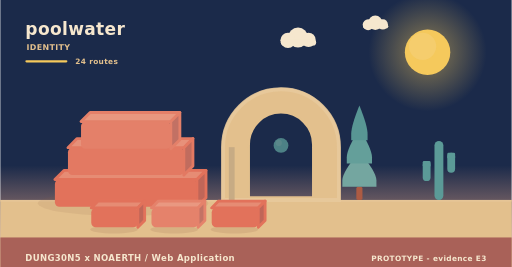
t = 0.00 s
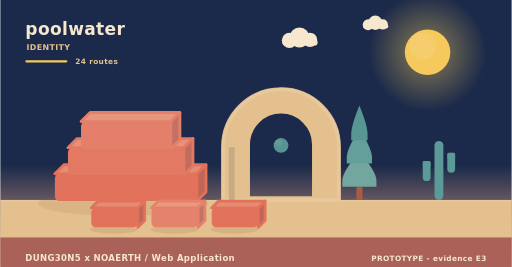
t = 1.95 s
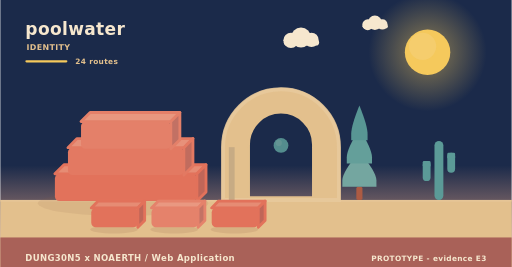
t = 3.90 s
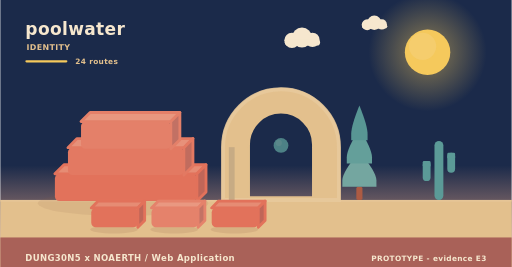
t = 5.20 s
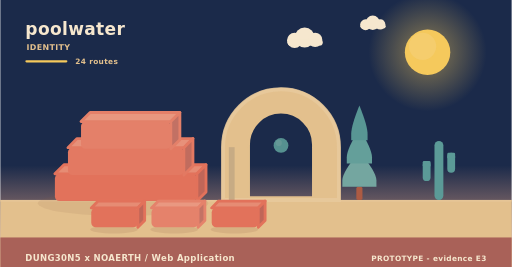
t = 8.75 s
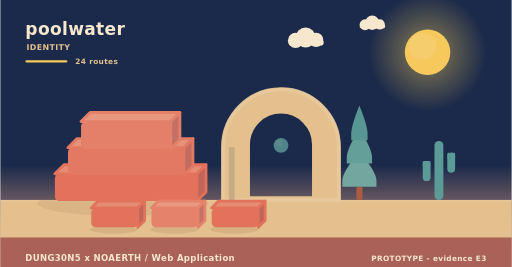
t = 10.00 s

The animated SVG that drew these frames (rendered in a browser with its animation timeline set to each time). Animation: 9 SMIL elements (animate=1,animateTransform=8); frames cover the first 10.00 s, repeats indefinitely.

<svg xmlns="http://www.w3.org/2000/svg" width="900" height="470" viewBox="0 0 900 470" role="img" aria-label="poolwater - identity"><linearGradient id="skyh" x1="0" y1="0" x2="0" y2="1"><stop offset="0" stop-color="#1b2a4a"/><stop offset="0.62" stop-color="#1b2a4a"/><stop offset="1" stop-color="#f3ad8a"/></linearGradient><rect width="900" height="470" fill="url(#skyh)"/><radialGradient id="sunh"><stop offset="0.35" stop-color="#f5c95c" stop-opacity="0.34"/><stop offset="1" stop-color="#f5c95c" stop-opacity="0"/></radialGradient><circle cx="752" cy="92" r="104" fill="url(#sunh)"/><circle cx="752" cy="92" r="40" fill="#f5c95c"/><circle cx="743.2" cy="81.6" r="24" fill="#f5d27e" opacity="0.5"/><g><circle cx="524" cy="66" r="17.64" fill="#f6e7ce"/><circle cx="506.36" cy="71.04" r="13.44" fill="#f6e7ce"/><circle cx="542.48" cy="70.2" r="12.6" fill="#f6e7ce"/><rect x="493.76" y="69.36" width="62.16" height="10.92" rx="5.46" fill="#f6e7ce"/><animateTransform attributeName="transform" type="translate" values="0 0;24 0;0 0" dur="36s" begin="0s" repeatCount="indefinite"/></g><g><circle cx="660" cy="40" r="12.6" fill="#f6e7ce"/><circle cx="647.4" cy="43.6" r="9.6" fill="#f6e7ce"/><circle cx="673.2" cy="43" r="9" fill="#f6e7ce"/><rect x="638.4" y="42.4" width="44.4" height="7.8" rx="3.9" fill="#f6e7ce"/><animateTransform attributeName="transform" type="translate" values="0 0;-18 0;0 0" dur="46s" begin="3s" repeatCount="indefinite"/></g><rect x="0" y="352" width="900" height="118" fill="#e3c08d"/><rect x="0" y="352" width="900" height="3" fill="#e6c596"/><text x="44" y="62" font-family="Verdana,DejaVu Sans,sans-serif" font-size="30" font-weight="700" letter-spacing="0.6" fill="#f6e7ce" text-anchor="start">poolwater</text><text x="46" y="88" font-family="Verdana,DejaVu Sans,sans-serif" font-size="14" font-weight="700" letter-spacing="0.6" fill="#e3c08d" text-anchor="start">IDENTITY</text><rect x="44" y="106" width="74" height="4" rx="2" fill="#f5c95c"/><text x="132" y="112" font-family="Verdana,DejaVu Sans,sans-serif" font-size="13" font-weight="700" letter-spacing="0.6" fill="#e3c08d" text-anchor="start">24 routes</text><ellipse cx="216" cy="358" rx="150" ry="22" fill="rgba(138,90,68,0.11)"/><g><path d="M96,306 L346,306 L362,290 L112,290 Z" fill="#e68c74" stroke="#e2725b" stroke-width="5" stroke-linejoin="round"/><path d="M346,306 L362,290 L362,338 L346,354 Z" fill="#c06658" stroke="#e2725b" stroke-width="5" stroke-linejoin="round"/><rect x="96" y="306" width="250" height="48" rx="8" fill="#e2725b"/><animateTransform attributeName="transform" type="translate" values="0 10;0 0" dur="0.9s" begin="0s" fill="freeze"/></g><g><path d="M119,260 L323,260 L339,244 L135,244 Z" fill="#e7917a" stroke="#e37962" stroke-width="5" stroke-linejoin="round"/><path d="M323,260 L339,244 L339,292 L323,308 Z" fill="#c16c5e" stroke="#e37962" stroke-width="5" stroke-linejoin="round"/><rect x="119" y="260" width="204" height="48" rx="8" fill="#e37962"/><animateTransform attributeName="transform" type="translate" values="0 10;0 0" dur="0.9s" begin="0.28s" fill="freeze"/></g><g><path d="M142,214 L300,214 L316,198 L158,198 Z" fill="#e8977f" stroke="#e48069" stroke-width="5" stroke-linejoin="round"/><path d="M300,214 L316,198 L316,246 L300,262 Z" fill="#c27164" stroke="#e48069" stroke-width="5" stroke-linejoin="round"/><rect x="142" y="214" width="158" height="48" rx="8" fill="#e48069"/><animateTransform attributeName="transform" type="translate" values="0 10;0 0" dur="0.9s" begin="0.56s" fill="freeze"/></g><path d="M392,352 L392,259.12 A102,102 0 0 1 596,259.12 L596,352 Z M436.88,348 L436.88,254.55 A57.12,57.12 0 0 1 551.12,254.55 L551.12,348 Z" fill="#e3c08d" fill-rule="evenodd" stroke="#e3c08d" stroke-width="5" stroke-linejoin="round"/><path d="M392,352 L392,259.12 A102,102 0 0 1 596,259.12 L596,352 Z" fill="none" stroke="#e8c99d" stroke-width="7" stroke-linecap="round" opacity="0.85"/><rect x="402.2" y="259.12" width="10.2" height="92.88" fill="#c7ab84"/><g><circle cx="494" cy="256" r="13" fill="#5b9a97"/><circle cx="490.1" cy="251.58" r="5.46" fill="#7aa9a2" opacity="0.55"/><animate attributeName="opacity" values="0.78;1;0.78" dur="5.2s" begin="0s" repeatCount="indefinite"/></g><rect x="626.6" y="328.64" width="10.8" height="23.36" rx="3" fill="#ac5b43"/><path d="M632,267.32 Q602,302.89 602,317.6 Q602,328.64 602,328.64 L662,328.64 Q662,328.64 662,317.6 Q662,302.89 632,267.32 Z" fill="#74a6a0"/><path d="M632,226.44 Q609.8,262.01 609.8,276.72 Q609.8,287.76 609.8,287.76 L654.2,287.76 Q654.2,287.76 654.2,276.72 Q654.2,262.01 632,226.44 Z" fill="#649f9a"/><path d="M632,185.56 Q617.6,221.13 617.6,235.84 Q617.6,246.88 617.6,246.88 L646.4,246.88 Q646.4,246.88 646.4,235.84 Q646.4,221.13 632,185.56 Z" fill="#589694"/><rect x="764.18" y="248" width="15.64" height="104" rx="7.82" fill="#5b9a97"/><rect x="743.48" y="283.36" width="13.8" height="35.36" rx="6.9" fill="#5b9a97"/><rect x="743.48" y="283.36" width="13.8" height="10.4" rx="2.3" fill="#5b9a97"/><rect x="786.72" y="268.8" width="13.8" height="35.36" rx="6.9" fill="#5b9a97"/><rect x="786.72" y="268.8" width="13.8" height="10.4" rx="2.3" fill="#5b9a97"/><ellipse cx="200" cy="404" rx="42" ry="7" fill="rgba(138,90,68,0.15)"/><g><path d="M160,366 L242,366 L254,354 L172,354 Z" fill="#e68c74" stroke="#e2725b" stroke-width="5" stroke-linejoin="round"/><path d="M242,366 L254,354 L254,388 L242,400 Z" fill="#c06658" stroke="#e2725b" stroke-width="5" stroke-linejoin="round"/><rect x="160" y="366" width="82" height="34" rx="8" fill="#e2725b"/><animateTransform attributeName="transform" type="translate" values="0 10;0 0" dur="0.7s" begin="0.8s" fill="freeze"/></g><ellipse cx="306" cy="404" rx="42" ry="7" fill="rgba(138,90,68,0.15)"/><g><path d="M266,366 L348,366 L360,354 L278,354 Z" fill="#e99881" stroke="#e5826b" stroke-width="5" stroke-linejoin="round"/><path d="M348,366 L360,354 L360,388 L348,400 Z" fill="#c37365" stroke="#e5826b" stroke-width="5" stroke-linejoin="round"/><rect x="266" y="366" width="82" height="34" rx="8" fill="#e5826b"/><animateTransform attributeName="transform" type="translate" values="0 10;0 0" dur="0.7s" begin="0.95s" fill="freeze"/></g><ellipse cx="412" cy="404" rx="42" ry="7" fill="rgba(138,90,68,0.15)"/><g><path d="M372,366 L454,366 L466,354 L384,354 Z" fill="#e68c74" stroke="#e2725b" stroke-width="5" stroke-linejoin="round"/><path d="M454,366 L466,354 L466,388 L454,400 Z" fill="#c06658" stroke="#e2725b" stroke-width="5" stroke-linejoin="round"/><rect x="372" y="366" width="82" height="34" rx="8" fill="#e2725b"/><animateTransform attributeName="transform" type="translate" values="0 10;0 0" dur="0.7s" begin="1.1s" fill="freeze"/></g><rect x="0" y="418" width="900" height="52" rx="0" fill="#a65c56" opacity="0.94"/><text x="44" y="460" font-family="Verdana,DejaVu Sans,sans-serif" font-size="15" font-weight="700" letter-spacing="0.6" fill="#f6e7ce" text-anchor="start">DUNG30N5 x NOAERTH  /  Web Application</text><text x="856" y="460" font-family="Verdana,DejaVu Sans,sans-serif" font-size="13" font-weight="700" letter-spacing="0.6" fill="#f6e7ce" text-anchor="end">PROTOTYPE  -  evidence E3</text></svg>
